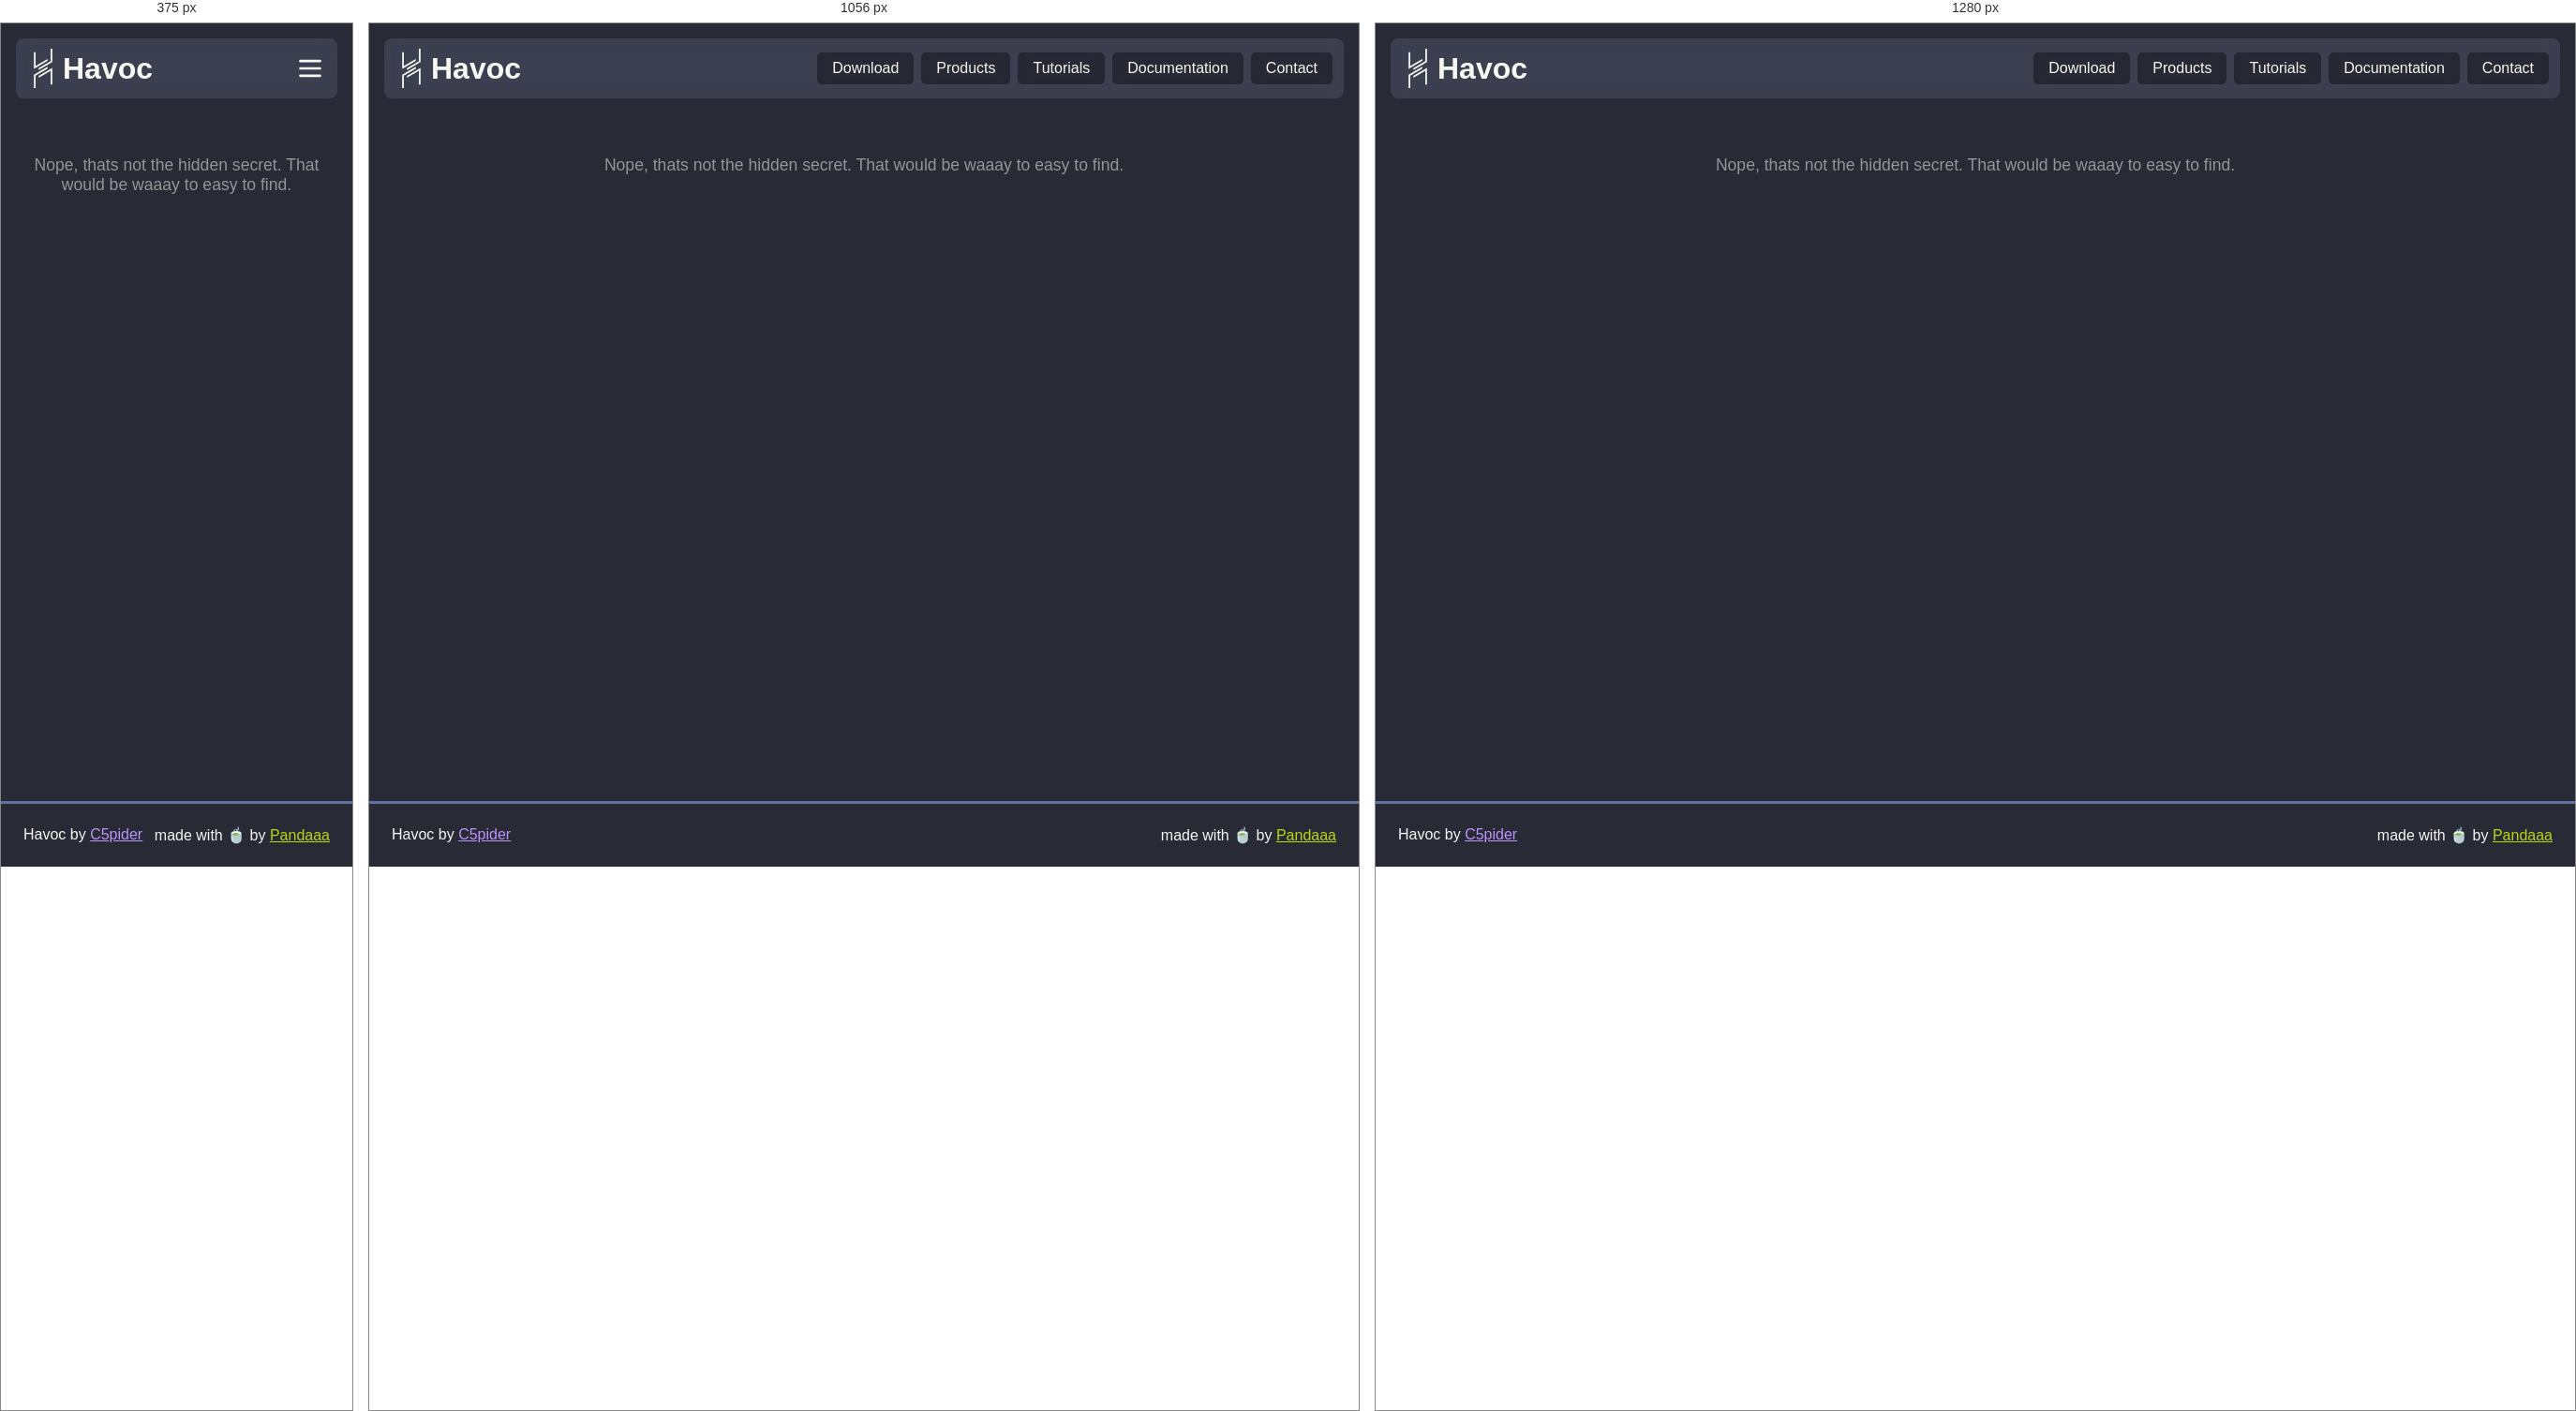
Rendered at 375 px, 1056 px and 1280 px, left to right.

<!-- file: secret.html -->
<!DOCTYPE html><html><head><meta charSet="utf-8"/><meta name="viewport" content="width=device-width"/><link rel="icon" href="/favicon.ico" type="image/x-icon"/><link rel="icon" href="/favicon.svg" type="image/svg+xml"/><meta name="theme-color" content="#7289DA"/><meta property="og:title" content="Havoc"/><meta property="og:description" content="Havoc is a modern and malleable post-exploitation command and control framework"/><meta property="og:url" content=""/><meta property="og:image" content="/images/preview.webp"/><title>Havoc</title><meta name="next-head-count" content="10"/><link rel="preload" href="/_next/static/css/071002e0e007247f.css" as="style"/><link rel="stylesheet" href="/_next/static/css/071002e0e007247f.css" data-n-g=""/><link rel="preload" href="/_next/static/css/b2b6db4302bc6539.css" as="style"/><link rel="stylesheet" href="/_next/static/css/b2b6db4302bc6539.css" data-n-p=""/><noscript data-n-css=""></noscript><script defer="" nomodule="" src="/_next/static/chunks/polyfills-c67a75d1b6f99dc8.js"></script><script src="/_next/static/chunks/webpack-59c5c889f52620d6.js" defer=""></script><script src="/_next/static/chunks/framework-d507767242394e30.js" defer=""></script><script src="/_next/static/chunks/main-62683ae38152e6a1.js" defer=""></script><script src="/_next/static/chunks/pages/_app-f7b14dc3cc36b0ec.js" defer=""></script><script src="/_next/static/chunks/pages/secret-9eb566b1d63672b3.js" defer=""></script><script src="/_next/static/V0p1uI28dwdRqgqeUEFF2/_buildManifest.js" defer=""></script><script src="/_next/static/V0p1uI28dwdRqgqeUEFF2/_ssgManifest.js" defer=""></script></head><body><div id="__next"><header class="Header_navbar__Qt0Y4"><a class="Header_brand__iUc22" href="/"><svg class="Header_logo__6vBZG" width="42" height="42" viewBox="0 0 342.83 734.3" fill="#f8f8f2" xmlns="http://www.w3.org/2000/svg"><polygon points="254.33 193.08 254.33 229.05 215.91 251.24 126.47 302.88 88.76 324.64 61.98 340.11 31.23 357.86 0.06 375.85 0 375.85 0 63.41 31.23 63.41 31.23 321.89 31.27 321.87 61.98 304.12 88.76 288.67 126.47 266.89 215.91 215.25 216.6 214.86 254.33 193.08"></polygon><polygon points="254.33 337.39 254.33 373.47 216.6 395.25 216.6 395.23 215.91 395.63 126.47 447.27 88.76 469.05 61.98 484.5 61.98 484.51 31.24 502.26 31.24 502.27 31.23 502.28 31.23 734.3 0 734.3 0 484.33 0.24 484.33 0.14 484.14 31.23 466.2 61.98 448.44 88.76 432.99 126.47 411.21 126.47 411.2 215.91 359.57 215.91 359.56 254.33 337.39"></polygon><polygon points="342.83 0 342.83 250.23 311.85 268.12 254.33 301.33 216.6 323.1 215.91 323.5 126.47 375.14 126.47 375.19 88.76 396.96 88.76 360.87 126.47 339.1 215.91 287.46 254.33 265.28 311.85 232.07 311.85 0 342.83 0"></polygon><polygon points="342.83 358.48 342.83 670.84 311.85 670.84 311.85 412.27 254.33 445.48 215.91 467.65 126.47 519.29 88.76 541.06 88.76 505.14 126.47 483.38 215.91 431.74 216.6 431.35 254.33 409.57 311.5 376.56 311.85 376.36 342.73 358.52 342.83 358.48"></polygon></svg><h1 class="Header_name__60aPF">Havoc</h1></a><div class="Header_links__aTCAR"><a class="Header_link__3RNlo" href="/download">Download</a><a class="Header_link__3RNlo" href="/products">Products</a><a class="Header_link__3RNlo" href="/tutorials">Tutorials</a><a class="Header_link__3RNlo" href="/docs">Documentation</a><a class="Header_link__3RNlo" href="/contact">Contact</a></div><div class="Header_linkBtn__ppCcK"><svg xmlns="http://www.w3.org/2000/svg" class="icon icon-tabler icon-tabler-menu-2" width="42" height="42" viewBox="0 0 24 24" stroke="currentColor" stroke-width="2" fill="none" stroke-linecap="round" stroke-linejoin="round"><path stroke="none" d="M0 0h24v24H0z" fill="none"></path><line x1="4" y1="6" x2="20" y2="6"></line><line x1="4" y1="12" x2="20" y2="12"></line><line x1="4" y1="18" x2="20" y2="18"></line></svg></div></header><main><div class="Main_center__T3EMy"><p class="Main_subtitle__dh4oQ">Nope, thats not the hidden secret. That would be waaay to easy to find.</p></div></main><footer class="Footer_footer__Tl1eP"><div class="Footer_left__2Nhwz">Havoc by <a href="https://5pider.net">C5pider</a></div><div class="Footer_right__p95XM">made with 🍵 by <a href="https://pandaaa.dev">Pandaaa</a></div></footer></div><script id="__NEXT_DATA__" type="application/json">{"props":{"pageProps":{}},"page":"/secret","query":{},"buildId":"V0p1uI28dwdRqgqeUEFF2","nextExport":true,"autoExport":true,"isFallback":false,"scriptLoader":[]}</script></body></html>

/* @media block from _next/static/css/071002e0e007247f.css */
@media screen and (max-width:888px){header.Header_navbar__Qt0Y4 div.Header_links__aTCAR{position:relative;top:64px;right:-.5rem;display:none;padding:.33rem;height:-moz-fit-content;height:fit-content;flex-direction:column;background-color:#44475abc;-webkit-backdrop-filter:blur(.5rem);backdrop-filter:blur(.5rem);border-radius:.5rem}header.Header_navbar__Qt0Y4 div.Header_links__aTCAR a.Header_link__3RNlo{margin:.25rem}header.Header_navbar__Qt0Y4 div.Header_linkBtn__ppCcK{display:flex}}

/* @media block from _next/static/css/b2b6db4302bc6539.css */
@media screen and (max-width:1224px){div.Main_contentWrapper__LACqT{flex-direction:column;gap:1rem}div.Main_contentWrapper__LACqT div.Main_content__NBvGt{max-width:calc(100vw - 300px)}div.Main_contentWrapper__LACqT section.Main_sideList__DlHT_{position:static;margin:0 auto}}

/* @media block from _next/static/css/b2b6db4302bc6539.css */
@media screen and (max-width:888px){section.Main_document__PGgnZ{flex-direction:column;gap:1rem}section.Main_pageList__ED7ou{position:static;margin:auto;height:-moz-fit-content;height:fit-content}div.Main_contentWrapper__LACqT div.Main_content__NBvGt{max-width:calc(100vw - 2rem)}}